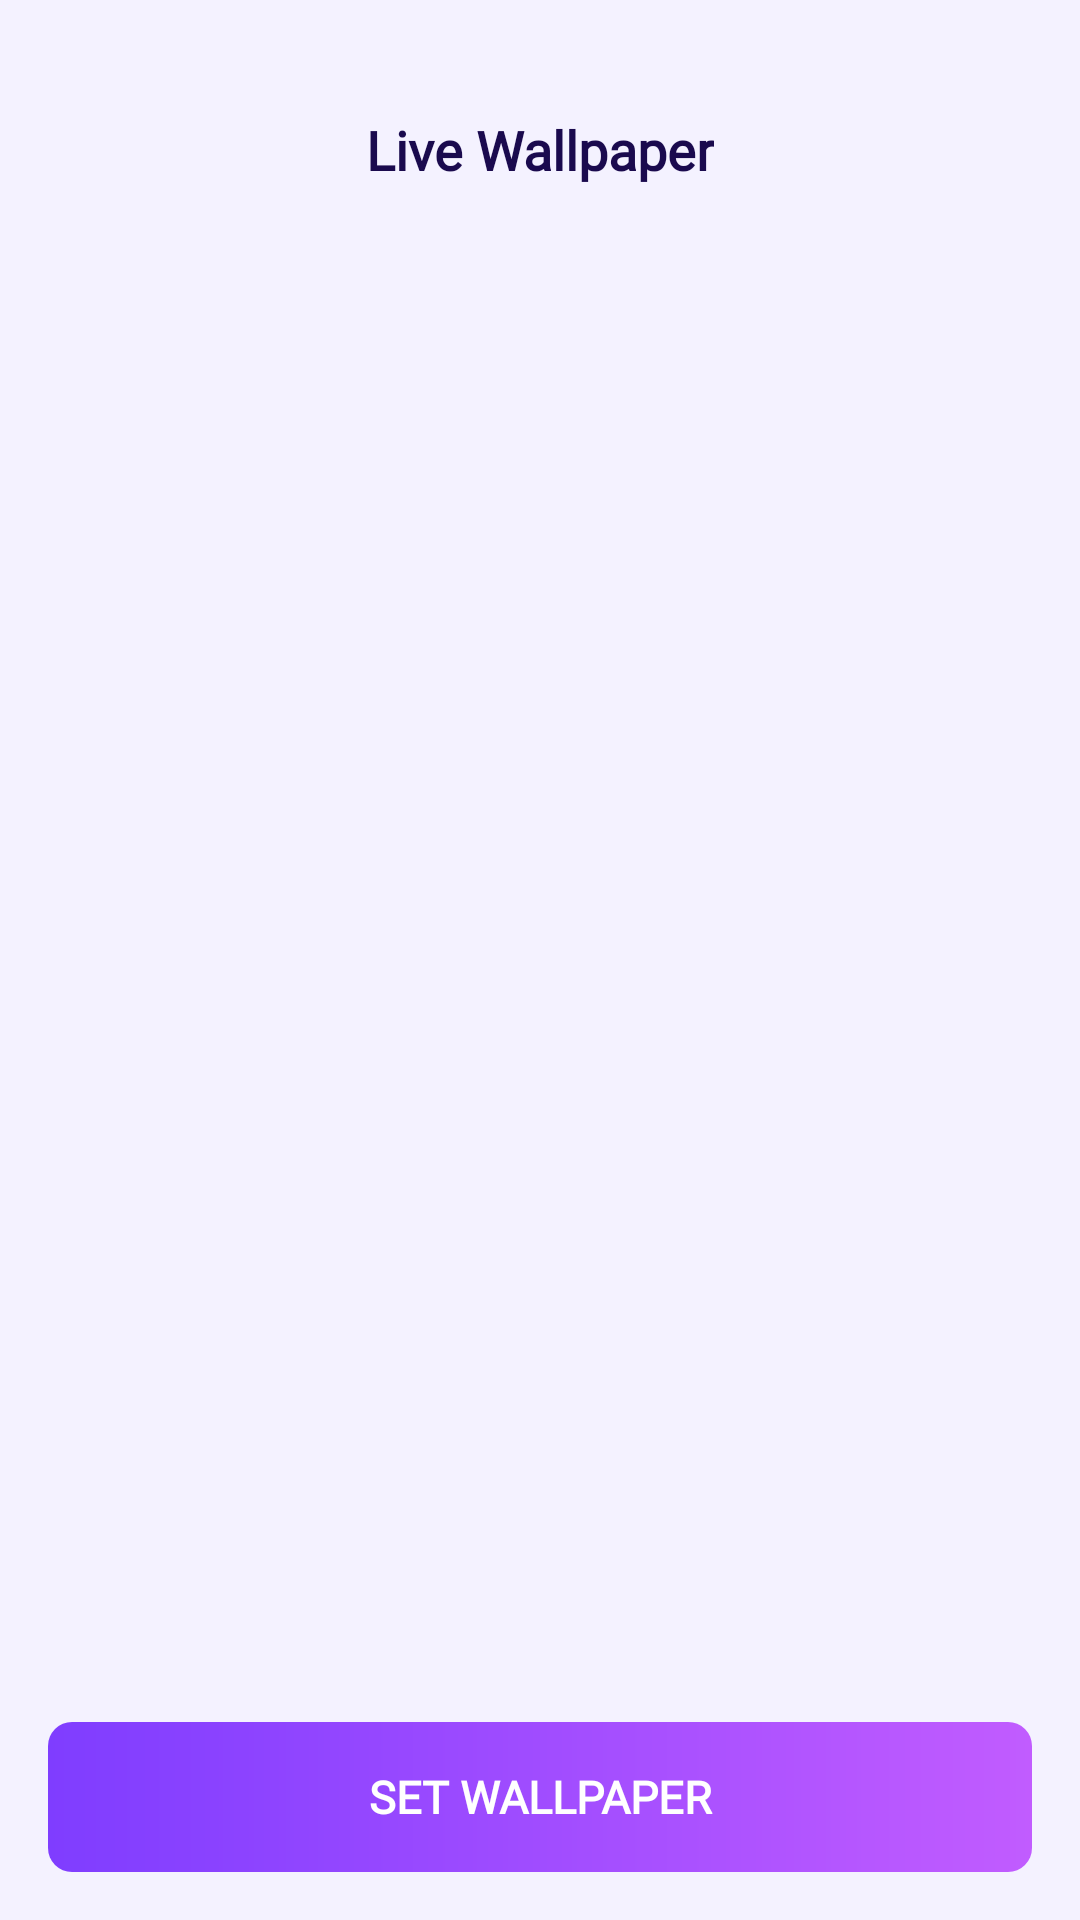

Here is an Android app screen rendered from its layout file. Give the layout XML and the strings, colors and styles it references.
<!-- AndroidManifest.xml: application theme AppTheme -->
<!-- res/layout/activity_live_wallpaper_detail.xml -->
<?xml version="1.0" encoding="utf-8"?>
<LinearLayout xmlns:android="http://schemas.android.com/apk/res/android"
    xmlns:app="http://schemas.android.com/apk/res-auto"
    android:layout_width="match_parent"
    android:layout_height="match_parent"
    android:orientation="vertical"
    android:background="@color/cosmic_background"
    android:fitsSystemWindows="false">

    
    <RelativeLayout
        android:layout_width="match_parent"
        android:layout_height="@dimen/dp_100"
        android:paddingTop="@dimen/dp_24"
        android:paddingHorizontal="16dp">

        <ImageView
            android:id="@+id/btnBack"
            android:layout_width="40dp"
            android:layout_height="40dp"
            android:layout_alignParentLeft="true"
            android:layout_centerVertical="true"
            android:clickable="true"
            android:focusable="true"
            android:src="@drawable/ic_back_pur" />

        <TextView
            android:id="@+id/txtHeaderTitle"
            android:layout_width="wrap_content"
            android:layout_height="wrap_content"
            android:layout_centerInParent="true"
            android:fontFamily="@font/app_font"
            android:text="@string/tab_live_wallpaper"
            android:textColor="@color/cosmic_text_primary"
            android:textSize="18sp"
            android:textStyle="bold" />
    </RelativeLayout>

    
    <FrameLayout
        android:layout_width="match_parent"
        android:layout_height="0dp"
        android:layout_weight="1">

        <LinearLayout
            android:layout_width="match_parent"
            android:layout_height="match_parent"
            android:orientation="vertical">

            <androidx.recyclerview.widget.RecyclerView
                android:id="@+id/liveWallpaperRecyclerView"
                android:layout_width="match_parent"
                android:layout_height="0dp"
                android:layout_weight="1"
                android:clipToPadding="false"
                android:padding="8dp" />

            
            <LinearLayout
                android:layout_width="match_parent"
                android:layout_height="wrap_content"
                android:orientation="vertical"
                android:padding="16dp"
                android:background="@color/cosmic_background">

                <androidx.appcompat.widget.AppCompatButton
                    android:id="@+id/btnContinue"
                    android:layout_width="match_parent"
                    android:layout_height="50dp"
                    android:text="@string/btn_set_wallpaper"
                    android:textColor="@color/cosmic_white"
                    android:background="@drawable/bg_purple_gradient_btn"
                    android:stateListAnimator="@null"
                    android:textSize="15sp"
                    android:textStyle="bold"
                    android:fontFamily="@font/app_font" />
            </LinearLayout>
        </LinearLayout>

        
        <com.airbnb.lottie.LottieAnimationView
            android:id="@+id/progressBar"
            android:layout_width="120dp"
            android:layout_height="120dp"
            android:layout_gravity="center"
            android:visibility="gone"
            app:lottie_rawRes="@raw/loading_data"
            app:lottie_autoPlay="true"
            app:lottie_loop="true" />
    </FrameLayout>

</LinearLayout>
<!-- resources referenced by this layout -->
<resources>
  <color name="cosmic_background">#F4F2FF</color>
  <color name="cosmic_text_primary">#1A0A4E</color>
  <color name="cosmic_white">#FFFFFF</color>
  <dimen name="dp_100">100dp</dimen>
  <dimen name="dp_24">24dp</dimen>
  <!-- drawable bg_purple_gradient_btn (drawable) -->
  <?xml version="1.0" encoding="utf-8"?>
  <shape xmlns:android="http://schemas.android.com/apk/res/android"
      android:shape="rectangle">
      <gradient
          android:startColor="@color/cosmic_accent"
          android:endColor="#C15CFF"
          android:angle="0"
          android:type="linear" />
      <corners android:radius="8dp" />
  </shape>
  <string name="btn_set_wallpaper">Set Wallpaper</string>
  <string name="tab_live_wallpaper">Live Wallpaper</string>
  <style name="AppTheme" parent="Theme.MaterialComponents.DayNight.NoActionBar">
          <item name="android:windowBackground">@color/cosmic_background</item>
          <item name="android:colorBackground">@color/cosmic_background</item>
          <item name="android:windowContentOverlay">@null</item>
          <item name="android:statusBarColor">@android:color/transparent</item>
          <item name="android:navigationBarColor">@android:color/transparent</item>
          <item name="windowNoTitle">true</item>
          <item name="windowActionBar">false</item>
      </style>
  <color name="cosmic_accent">#7F3DFF</color>
</resources>
